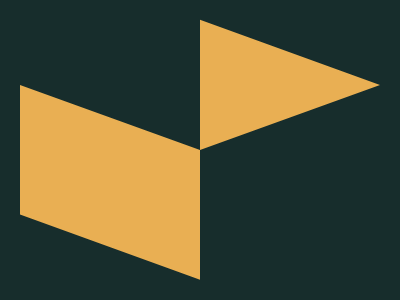

Write a web page that renders exactly this picture using CSS.

<style>
  *{
    background: #172D2C;
    margin: 0;
  }
 
   body{
     background: #E9AF53;
     clip-path: polygon(50% 21q,
                        95% 90q,
                        50% 50%,
                        50% 296q,
                        5% 227q,
                        5% 90q,
                        50% 50%);
   }
 </style>
 